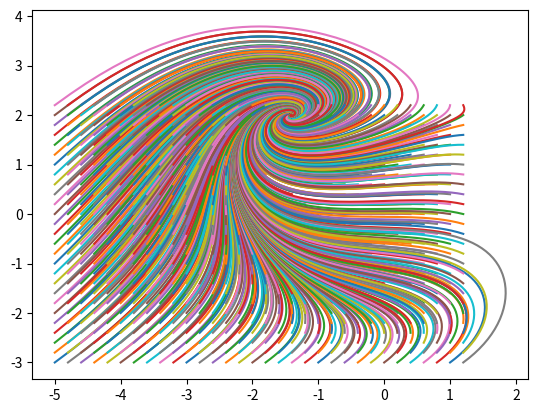

The matplotlib source for this figure:
# -*- coding: utf-8 -*-
"""
Created on Tue Aug 16 19:06:14 2016

[redacted]
"""

'Resolvendo EDO'

import numpy as np
import matplotlib.pyplot as plt

def f1(x,y,t):
    return x**2 + y**2 -6
def f2(x,y,t):
    return x**2 -y

def fit(N,x0,y0):   
    a = 0.0     #t0
    b = 10.0    #tf
    h = (b-a)/N #tamanho do passo
    t = [0.0]
    x = [x0]
    y = [y0]
    
    for n in range(N):
        x.append(x[n] +h*f1(x[n],y[n],t[n]))
        y.append(y[n] +h*f2(x[n],y[n],t[n]))    
        t.append(t[n]+h) 
    return x,y,t

xCI=np.arange(-5.,1.4,0.2)
yCI=np.arange(-3.,2.4,0.2)


for i in range(len(xCI)):
    for j in range(len(yCI)):
        x,y,t = fit(1000,xCI[i],yCI[j])
        plt.plot(x,y)






